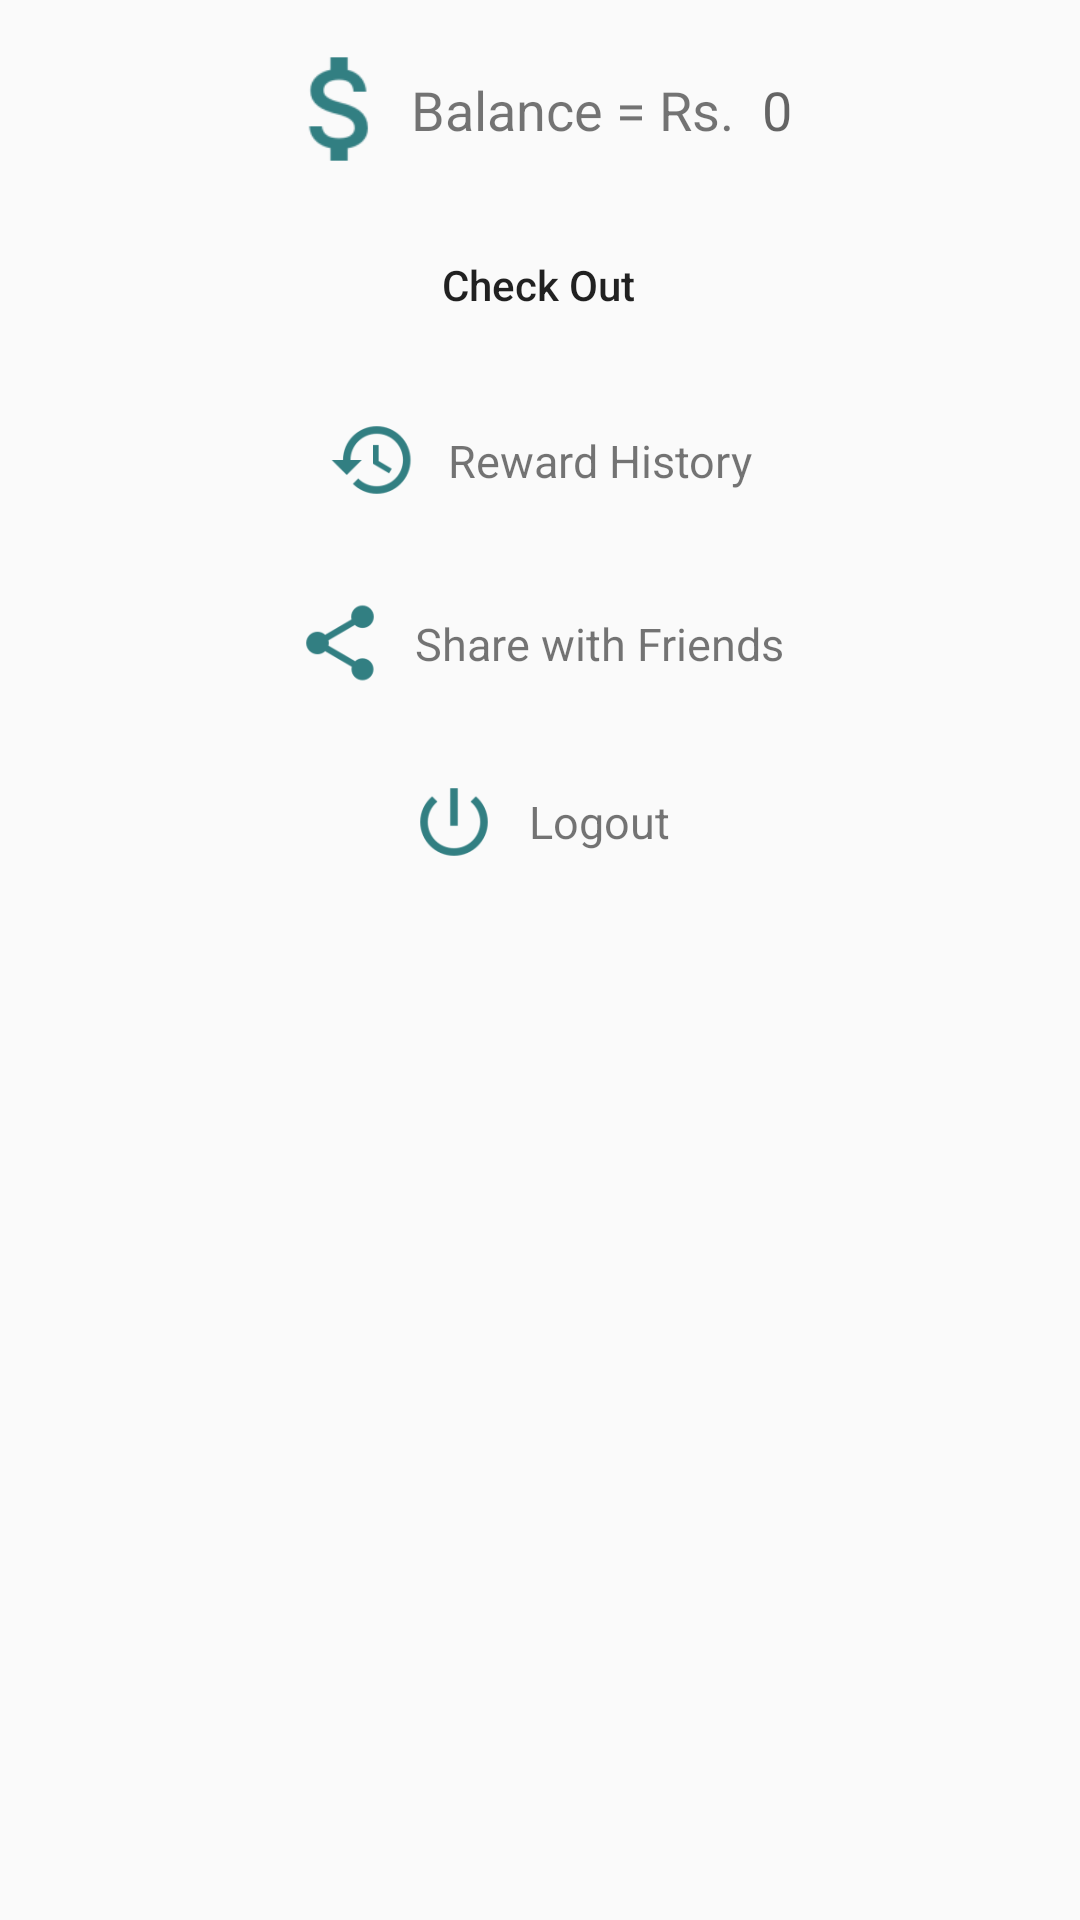

Produce the Android XML layout that renders to this screen, including the resource entries it uses.
<!-- AndroidManifest.xml: application theme AppTheme -->
<!-- res/layout/fragment_myaccount.xml -->
<FrameLayout
    xmlns:android="http://schemas.android.com/apk/res/android"
    xmlns:app="http://schemas.android.com/apk/res-auto"
    xmlns:tools="http://schemas.android.com/tools"
    android:layout_width="match_parent"
    android:padding="10dp"
    android:layout_height="wrap_content">

    <android.support.constraint.ConstraintLayout xmlns:android="http://schemas.android.com/apk/res/android"
        xmlns:app="http://schemas.android.com/apk/res-auto"
        xmlns:tools="http://schemas.android.com/tools"
        android:layout_width="match_parent"
        android:layout_height="match_parent"
        android:visibility="visible">


        <LinearLayout
            android:id="@+id/linearLayout3"
            android:layout_width="0dp"
            android:layout_height="53dp"
            android:layout_marginStart="8dp"
            android:layout_marginEnd="8dp"
            android:background="@drawable/shape1"
            android:gravity="center"
            android:orientation="horizontal"
            app:layout_constraintEnd_toEndOf="parent"
            app:layout_constraintHorizontal_bias="1.0"
            app:layout_constraintStart_toStartOf="parent"
            app:layout_constraintTop_toTopOf="parent">

            <ImageView
                android:layout_width="46dp"
                android:layout_height="50dp"
                android:layout_marginLeft="0dp"
                android:src="@drawable/ic_balance" />

            <TextView
                android:layout_width="wrap_content"
                android:layout_height="wrap_content"
                android:text="Balance = Rs. "
                android:textSize="18sp" />

            <TextView
                android:id="@+id/cash"
                android:layout_width="wrap_content"
                android:layout_height="wrap_content"
                android:hint="0"
                android:padding="5dp"
                android:textSize="18sp" />
        </LinearLayout>


        <Button
            android:id="@+id/checkout"
            android:layout_width="107dp"
            android:layout_height="wrap_content"
            android:layout_marginStart="8dp"
            android:layout_marginTop="8dp"
            android:layout_marginEnd="8dp"
            android:background="@drawable/shape"
            android:text="Check Out"
            android:textAllCaps="false"
            app:layout_constraintEnd_toEndOf="parent"
            app:layout_constraintHorizontal_bias="0.498"
            app:layout_constraintStart_toStartOf="parent"
            app:layout_constraintTop_toBottomOf="@+id/linearLayout3" />

        <LinearLayout
            android:id="@+id/history"
            android:layout_width="0dp"
            android:layout_height="53dp"
            android:layout_marginStart="8dp"
            android:layout_marginTop="8dp"
            android:layout_marginEnd="8dp"
            android:gravity="center"
            android:background="@drawable/shape1"
            android:orientation="horizontal"
            app:layout_constraintEnd_toEndOf="parent"
            app:layout_constraintHorizontal_bias="1.0"
            app:layout_constraintStart_toStartOf="parent"
            app:layout_constraintTop_toBottomOf="@+id/checkout">

            <ImageView
                android:layout_width="30dp"
                android:layout_height="30dp"
                android:layout_marginLeft="0dp"
                android:src="@drawable/ic_history" />

            <TextView
                android:layout_width="wrap_content"
                android:layout_height="wrap_content"
                android:layout_marginLeft="10dp"
                android:text="Reward History"
                android:textSize="15sp" />
        </LinearLayout>

        <LinearLayout
            android:id="@+id/share"
            android:layout_width="0dp"
            android:layout_height="53dp"
            android:layout_marginStart="8dp"
            android:gravity="center"
            android:layout_marginTop="8dp"
            android:layout_marginEnd="8dp"
            android:background="@drawable/shape1"
            android:orientation="horizontal"
            app:layout_constraintEnd_toEndOf="parent"
            app:layout_constraintStart_toStartOf="parent"
            app:layout_constraintTop_toBottomOf="@+id/history">

            <ImageView
                android:layout_width="30dp"
                android:layout_height="30dp"
                android:layout_marginLeft="0dp"
                android:src="@drawable/ic_share" />

            <TextView
                android:layout_width="wrap_content"
                android:layout_height="wrap_content"
                android:layout_marginLeft="10dp"
                android:text="Share with Friends"
                android:textSize="15sp" />
        </LinearLayout>

        <LinearLayout
            android:id="@+id/logout"
            android:layout_width="0dp"
            android:layout_height="50dp"
            android:layout_marginStart="8dp"
            android:gravity="center"
            android:layout_marginTop="8dp"
            android:layout_marginEnd="8dp"
            android:background="@drawable/shape1"
            android:orientation="horizontal"
            app:layout_constraintEnd_toEndOf="parent"
            app:layout_constraintStart_toStartOf="parent"
            app:layout_constraintTop_toBottomOf="@+id/share">

            <ImageView
                android:layout_width="30dp"
                android:layout_height="30dp"
                android:layout_marginLeft="0dp"
                android:src="@drawable/ic_logout" />

            <TextView
                android:layout_width="wrap_content"
                android:layout_height="wrap_content"
                android:layout_marginLeft="10dp"
                android:text="Logout"
                android:textSize="15sp" />
        </LinearLayout>

    </android.support.constraint.ConstraintLayout>



</FrameLayout>
<!-- resources referenced by this layout -->
<resources>
  <!-- drawable ic_balance: png bitmap (drawable-hdpi, 695 bytes) -->
  <!-- drawable ic_history: png bitmap (drawable-hdpi, 853 bytes) -->
  <!-- drawable ic_logout: png bitmap (drawable-hdpi, 795 bytes) -->
  <!-- drawable ic_share: png bitmap (drawable-hdpi, 682 bytes) -->
  <style name="AppTheme" parent="Theme.AppCompat.Light.NoActionBar">
          
          <item name="colorPrimary">@color/colorPrimary</item>
          <item name="colorPrimaryDark">@color/colorPrimary</item>
          <item name="colorAccent">@color/colorAccent</item>
      </style>
  <color name="colorPrimary">#006064</color>
  <color name="colorAccent">#00838F</color>
</resources>
